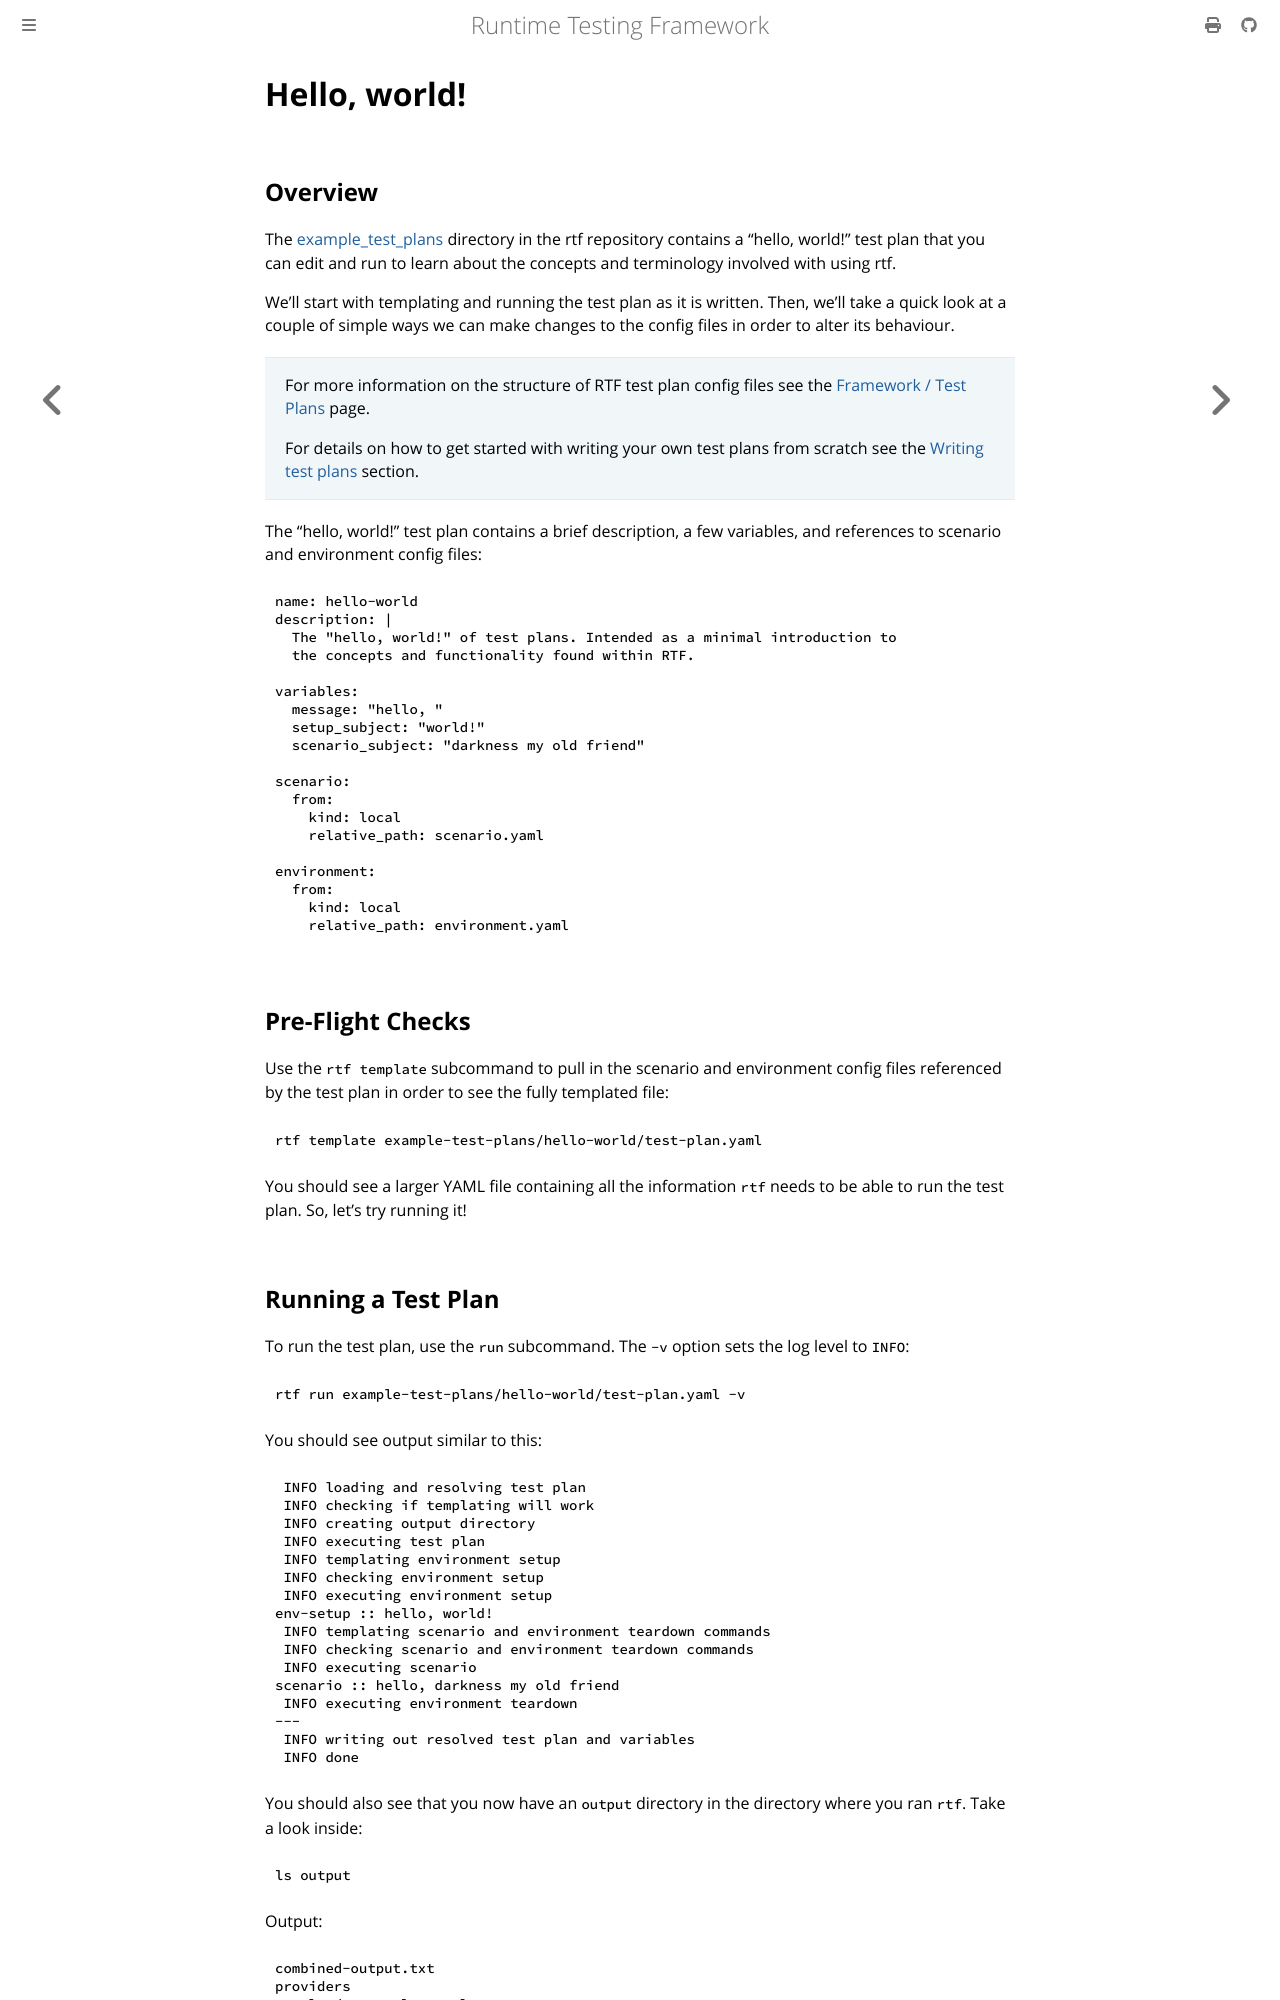

repository: apollographql/runtime-testing-framework · page: tutorials/hello-world.html · generator: mdbook

<!-- diataxis-type: tutorial -->

# Hello, world!

## Overview

The [example_test_plans][0] directory in the rtf repository contains a "hello, world!" test plan
that you can edit and run to learn about the concepts and terminology involved with using rtf.

We'll start with templating and running the test plan as it is written. Then, we'll take a quick
look at a couple of simple ways we can make changes to the config files in order to alter its
behaviour.

> For more information on the structure of RTF test plan config files see the
> [Framework / Test Plans][1] page.
>
> For details on how to get started with writing your own test plans from scratch see the
> [Writing test plans][3] section.

The "hello, world!" test plan contains a brief description, a few variables, and references to
scenario and environment config files:

```yaml
{{ #include ../../../example-test-plans/hello-world/test-plan.yaml }}
```

## Pre-Flight Checks

Use the `rtf template` subcommand to pull in the scenario and environment config files referenced by
the test plan in order to see the fully templated file:

```bash
rtf template example-test-plans/hello-world/test-plan.yaml
```

You should see a larger YAML file containing all the information `rtf` needs to be able to run the
test plan. So, let's try running it!
